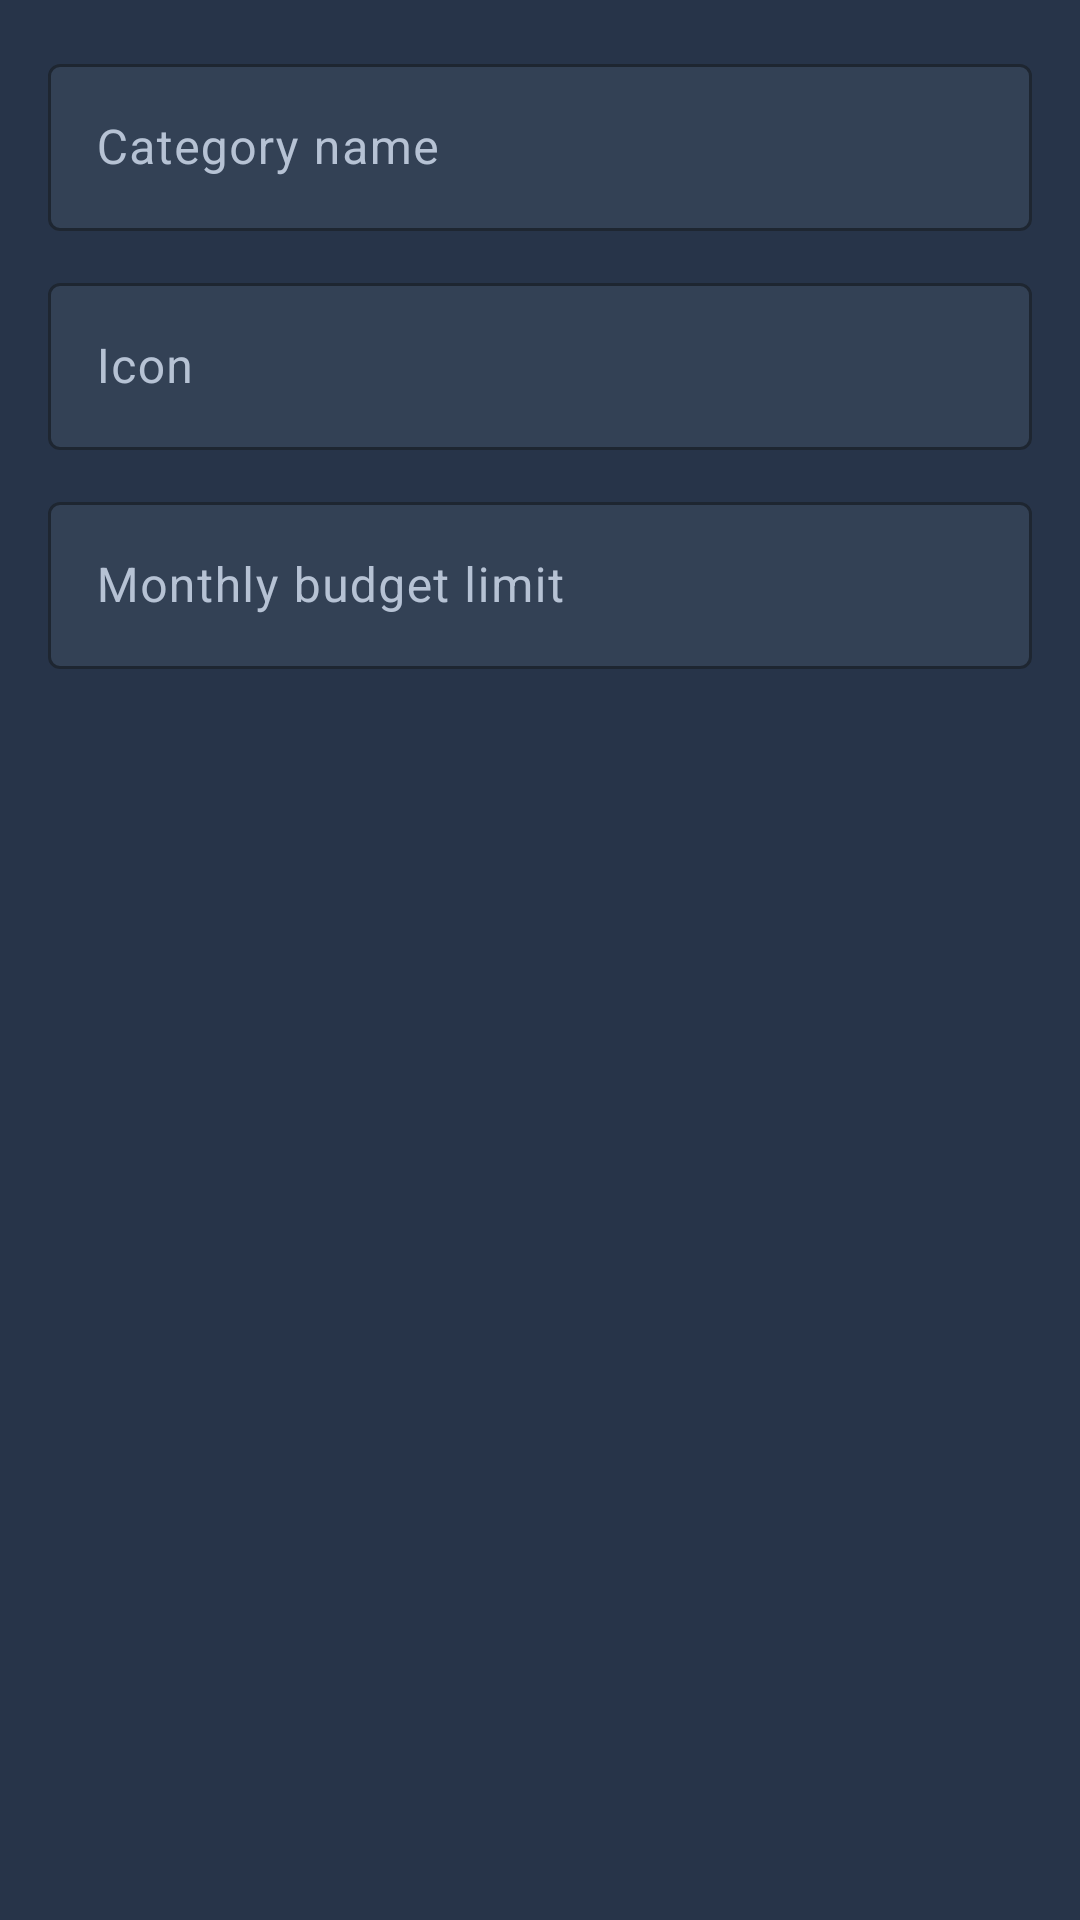

Reconstruct the res/layout file that produces this screen, plus the resources it refers to.
<!-- AndroidManifest.xml: application theme Theme.BudgetTracker -->
<!-- res/layout/dialog_category.xml -->
<?xml version="1.0" encoding="utf-8"?>
<LinearLayout
    xmlns:android="http://schemas.android.com/apk/res/android"
    android:orientation="vertical"
    android:padding="16dp"
    android:background="?attr/colorSurface"
    android:layout_width="match_parent"
    android:layout_height="wrap_content">

    <com.google.android.material.textfield.TextInputLayout
        android:layout_width="match_parent"
        android:layout_height="wrap_content"
        android:layout_marginBottom="12dp"
        android:hint="Category name">

        <com.google.android.material.textfield.TextInputEditText
            android:id="@+id/input_name"
            android:layout_width="match_parent"
            android:layout_height="wrap_content"
            android:textColor="?attr/colorOnSurface" />
    </com.google.android.material.textfield.TextInputLayout>

    <com.google.android.material.textfield.TextInputLayout
        android:layout_width="match_parent"
        android:layout_height="wrap_content"
        android:layout_marginBottom="12dp"
        android:hint="Icon">

        <com.google.android.material.textfield.TextInputEditText
            android:id="@+id/input_icon"
            android:layout_width="match_parent"
            android:layout_height="wrap_content"
            android:textColor="?attr/colorOnSurface" />
    </com.google.android.material.textfield.TextInputLayout>

    <com.google.android.material.textfield.TextInputLayout
        android:layout_width="match_parent"
        android:layout_height="wrap_content"
        android:hint="Monthly budget limit">

        <com.google.android.material.textfield.TextInputEditText
            android:id="@+id/input_limit"
            android:layout_width="match_parent"
            android:layout_height="wrap_content"
            android:inputType="numberDecimal"
            android:textColor="?attr/colorOnSurface" />
    </com.google.android.material.textfield.TextInputLayout>

</LinearLayout>
<!-- resources referenced by this layout -->
<resources>
  <style name="Theme.BudgetTracker" parent="Theme.BudgetTracker.RecoveryArcade" />
  <style name="Theme.BudgetTracker.RecoveryArcade" parent="Theme.Material3.DayNight.NoActionBar">
          <item name="android:fontFamily">sans-serif</item>
  
          
          <item name="android:windowLightStatusBar">false</item>
          <item name="android:windowLightNavigationBar">false</item>
  
          
          <item name="colorPrimary">@color/ra_primary</item>
          <item name="colorOnPrimary">@color/ra_bg</item>
          <item name="colorSecondary">@color/ra_primary_soft</item>
          <item name="colorOnSecondary">@color/ra_bg</item>
          <item name="colorSurface">@color/ra_surface_card</item>
          <item name="colorOnSurface">@color/ra_text</item>
          <item name="android:colorBackground">@color/ra_bg</item>
          <item name="android:windowBackground">@color/ra_bg</item>
  
          
          <item name="android:textColorPrimary">@color/ra_text</item>
          <item name="android:textColorSecondary">@color/ra_text_muted</item>
  
          
          <item name="colorOutline">@color/ra_border</item>
          <item name="colorOutlineVariant">@color/ra_border</item>
  
          <item name="colorError">@color/ra_danger</item>
          <item name="colorOnError">@color/ra_bg</item>
          <item name="colorSurfaceVariant">@color/ra_surface_elevated</item>
          <item name="colorOnSurfaceVariant">@color/ra_text_muted</item>
  
          
          <item name="textInputStyle">@style/RaTextInputLayout</item>
          <item name="editTextStyle">@style/RaEditText</item>
  
          
          <item name="floatingActionButtonStyle">@style/RaFab</item>
      </style>
  <color name="ra_primary">#38BDF8</color>
  <color name="ra_bg">#111827</color>
  <color name="ra_primary_soft">#7DD3FC</color>
  <color name="ra_surface_card">#273449</color>
  <color name="ra_text">#E2E8F0</color>
  <color name="ra_text_muted">#B6C2D4</color>
  <color name="ra_border">#334155</color>
  <color name="ra_danger">#F87171</color>
  <color name="ra_surface_elevated">#334155</color>
  <style name="RaTextInputLayout" parent="Widget.Material3.TextInputLayout.OutlinedBox">
          <item name="boxBackgroundColor">?attr/colorSurfaceVariant</item>
          <item name="boxStrokeColor">?attr/colorOutline</item>
          <item name="boxStrokeErrorColor">?attr/colorError</item>
          <item name="hintTextColor">?attr/colorOnSurfaceVariant</item>
          <item name="android:textColorHint">?attr/colorOnSurfaceVariant</item>
      </style>
  <style name="RaEditText" parent="Widget.Material3.TextInputEditText.OutlinedBox">
          <item name="android:textColor">?attr/colorOnSurface</item>
          <item name="android:textColorHint">?attr/colorOnSurfaceVariant</item>
          <item name="android:backgroundTint">@android:color/transparent</item>
      </style>
  <style name="RaFab" parent="Widget.Material3.FloatingActionButton.Primary">
          <item name="backgroundTint">?attr/colorPrimary</item>
          <item name="tint">?android:attr/colorBackground</item>
          <item name="rippleColor">?attr/colorSecondary</item>
      </style>
</resources>
